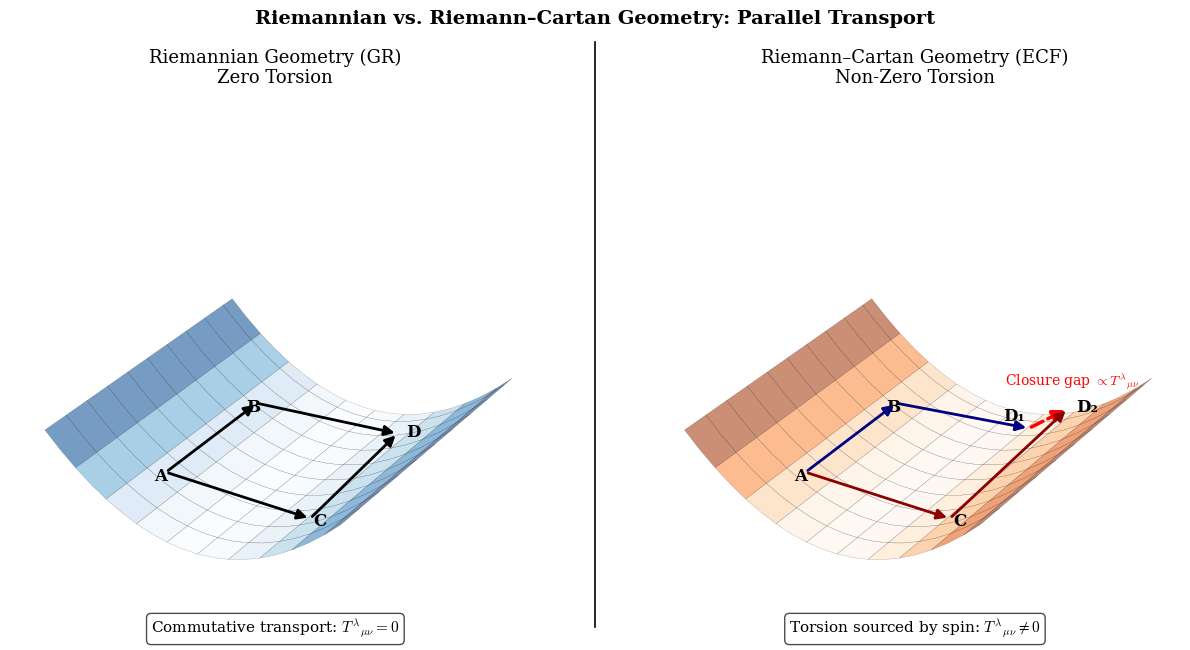

Recreate this plot in Python.
"""
plot_torsion_geometry_schema.py  — v2
Author: Pascal Fichant (2026)

Schematic comparison of Riemannian (GR) and Riemann-Cartan (Einstein-Cartan)
geometries via parallel-transport loops on a curved 2D surface.

Left panel:  torsion-free connection (GR) — parallelogram closes at D.
Right panel: non-zero torsion (ECF) — closure failure D1 ≠ D2, gap ∝ T^λ_μν.

Physical content (F1 extended v2, Sec. 2, Fig. 1; Kibble 1961, Sciama 1964):
  GR:  T^λ_μν = 0  →  parallel transport commutes, parallelogram closes.
  ECF: T^λ_μν ≠ 0  →  closure gap = T^λ_μν dX^μ dY^ν
       Torsion sourced algebraically by spin density (Cartan equation).

Output: figure_torsion_geometry_schema.png (300 dpi)
"""

import numpy as np
import matplotlib
matplotlib.use('Agg')
import matplotlib.pyplot as plt
from matplotlib.patches import FancyArrowPatch
from mpl_toolkits.mplot3d import proj3d

matplotlib.rcParams['font.family']      = 'serif'
matplotlib.rcParams['mathtext.fontset'] = 'cm'


class Arrow3D(FancyArrowPatch):
    """3D arrow compatible with Matplotlib >= 3.5 via do_3d_projection."""
    def __init__(self, xs, ys, zs, *args, **kwargs):
        super().__init__((0, 0), (0, 0), *args, **kwargs)
        self._verts3d = xs, ys, zs

    def do_3d_projection(self, renderer=None):
        xs3d, ys3d, zs3d = self._verts3d
        xs, ys, zs = proj3d.proj_transform(xs3d, ys3d, zs3d, self.axes.M)
        self.set_positions((xs[0], ys[0]), (xs[1], ys[1]))
        return np.min(zs)


def _arrow(ax, p0, p1, color, lw=2, ls='-', ms=15):
    ax.add_artist(Arrow3D(
        [p0[0], p1[0]], [p0[1], p1[1]], [p0[2], p1[2]],
        mutation_scale=ms, lw=lw, arrowstyle="-|>",
        color=color, linestyle=ls
    ))


def _label(ax, p, txt, dx=0, dy=-0.12, dz=0):
    ax.text(p[0]+dx, p[1]+dy, p[2]+dz, txt, fontsize=12, fontweight='bold')


def draw_panel(ax, torsion):
    """Draw curved surface and transport loop for GR (torsion=False) or ECF (True)."""
    x = np.linspace(-1, 1, 20)
    y = np.linspace(-1, 1, 20)
    X, Y = np.meshgrid(x, y)
    Z = 0.3 * X**2

    cmap = plt.cm.Blues if not torsion else plt.cm.Oranges
    ax.plot_surface(X, Y, Z, cmap=cmap, alpha=0.55,
                    rstride=2, cstride=2, edgecolor='k', linewidth=0.15)

    # Manifold points (on the surface Z = 0.3 X²)
    A = np.array([-0.5, -0.5, 0.3 * (-0.5)**2])
    B = np.array([-0.5,  0.5, 0.3 * (-0.5)**2])
    C = np.array([ 0.5, -0.5, 0.3 * ( 0.5)**2])
    D_ideal = np.array([0.5, 0.5, 0.3 * (0.5)**2 + 0.05])

    if not torsion:
        # GR: both paths reach the same endpoint D
        _arrow(ax, A, B,       'k')
        _arrow(ax, B, D_ideal, 'k')
        _arrow(ax, A, C,       'k')
        _arrow(ax, C, D_ideal, 'k')

        _label(ax, A,      'A')
        _label(ax, B,      'B')
        _label(ax, C,      'C',  dx=0.06, dy=-0.06)
        _label(ax, D_ideal,'D',  dx=0.06, dy=0)

        ax.set_title("Riemannian Geometry (GR)\nZero Torsion",
                     fontsize=13, pad=18)
        ax.text2D(0.5, 0.01,
                  r"Commutative transport: $T^\lambda{}_{\mu\nu} = 0$",
                  transform=ax.transAxes, ha='center', fontsize=11,
                  bbox=dict(boxstyle='round,pad=0.3', fc='white', alpha=0.7))

    else:
        # ECF: path A→B→D1 and A→C→D2 diverge; gap ∝ T^λ_μν
        D1 = D_ideal + np.array([ 0.00, -0.10,  0.05])
        D2 = D_ideal + np.array([ 0.15,  0.10,  0.10])

        _arrow(ax, A, B,  'navy')
        _arrow(ax, B, D1, 'navy')
        _arrow(ax, A, C,  'darkred')
        _arrow(ax, C, D2, 'darkred')
        _arrow(ax, D1, D2, 'red', lw=2.5, ls='--', ms=18)

        _label(ax, A,  'A')
        _label(ax, B,  'B')
        _label(ax, C,  'C',  dx=0.06, dy=-0.06)
        _label(ax, D1, 'D\u2081', dx=-0.18, dy=0)
        _label(ax, D2, 'D\u2082', dx=0.06,  dy=0)

        mid_D = (D1 + D2) / 2
        ax.text(mid_D[0]+0.18, mid_D[1]-0.05, mid_D[2]+0.18,
                r"Closure gap $\propto T^\lambda{}_{\mu\nu}$",
                color='red', fontsize=10, ha='center')

        ax.set_title("Riemann\u2013Cartan Geometry (ECF)\nNon-Zero Torsion",
                     fontsize=13, pad=18)
        ax.text2D(0.5, 0.01,
                  r"Torsion sourced by spin: $T^\lambda{}_{\mu\nu} \neq 0$",
                  transform=ax.transAxes, ha='center', fontsize=11,
                  bbox=dict(boxstyle='round,pad=0.3', fc='white', alpha=0.7))

    ax.set_xlim(-1, 1)
    ax.set_ylim(-1, 1)
    ax.set_zlim(0, 0.9)
    ax.set_axis_off()
    ax.view_init(elev=28, azim=-58)


# --- Figure assembly ---
fig = plt.figure(figsize=(13, 6.5))
fig.suptitle(
    "Riemannian vs. Riemann\u2013Cartan Geometry: Parallel Transport",
    fontsize=14, fontweight='bold', y=1.00
)

ax1 = fig.add_subplot(121, projection='3d')
draw_panel(ax1, torsion=False)

ax2 = fig.add_subplot(122, projection='3d')
draw_panel(ax2, torsion=True)

# Vertical separator between panels
fig.add_artist(plt.Line2D(
    [0.5, 0.5], [0.05, 0.95],
    transform=fig.transFigure, color='black', linewidth=1.2
))

plt.tight_layout(pad=1.5)
plt.savefig('figure_torsion_geometry_schema.png', dpi=300, bbox_inches='tight')
plt.close()
print("Saved: figure_torsion_geometry_schema.png")
